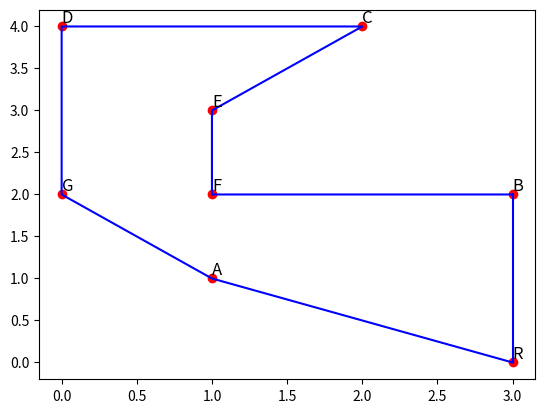

Python code for this plot:
"""Responsável por gerar os plots das soluções"""
from typing import List, Tuple
import matplotlib.pyplot as plt

LINE_COLOR = 'b'
POINT_COLOR = 'r'

def draw(points: List[Tuple], points_str: List[str]):
    """Desenha o mapa de pontos com o caminho da rota traçado"""
    x_coords = [i[0] for i in points]
    y_coords = [i[1] for i in points]

    plt.plot(x_coords, y_coords, LINE_COLOR)
    #Plota a volta ao último ponto
    plt.plot([x_coords[-1], x_coords[0]], [y_coords[-1], y_coords[0]], LINE_COLOR)

    plt.scatter(x_coords, y_coords, c=POINT_COLOR)

    for i in range(len(points)):
        plt.text(x_coords[i], y_coords[i], points_str[i], fontsize="large",
                 verticalalignment="bottom")

    plt.show()


if __name__ == "__main__":
    #Rota ótima do flyfood
    rota_str = ["R", "A", "G", "D", "C", "E", "F", "B"]
    rota = [(3, 0), (1, 1), (0, 2), (0, 4), (2, 4), (1, 3), (1, 2), (3, 2)]

    draw(rota, rota_str)
